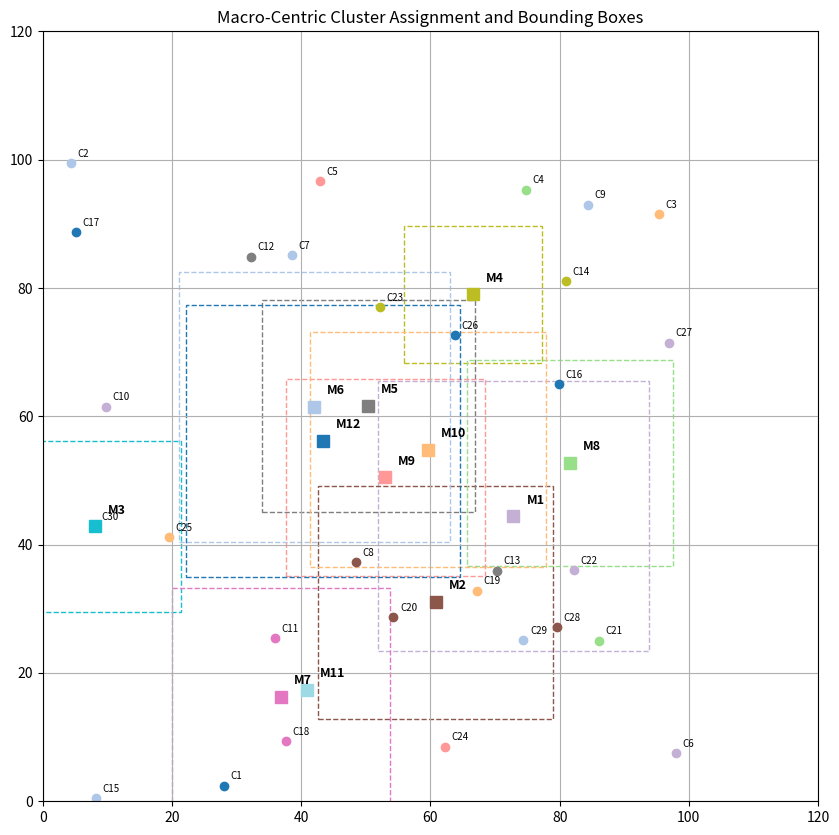
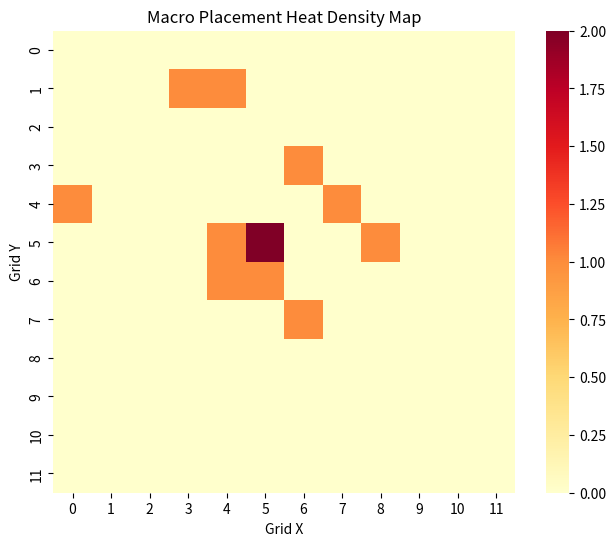

Source code (Python) for these figures, in order:
import numpy as np
import matplotlib.pyplot as plt
import matplotlib.cm as cm
import matplotlib.colors as mcolors
import seaborn as sns
import pandas as pd
import random
from collections import defaultdict

# === Step 1: Define More Macros and Clusters ===

# Expand sample macros and clusters
macros = [f'M{i+1}' for i in range(12)]
clusters = [f'C{i+1}' for i in range(30)]

# Randomly generate connectivity weights
np.random.seed(42)
connectivity = {cluster: {macro: np.random.randint(0, 100) for macro in macros} for cluster in clusters}

# === Step 2: Assign each cluster to the macro with highest connectivity ===

assigned_macro = {}
macro_to_clusters = defaultdict(list)

for cluster in clusters:
    best_macro = max(connectivity[cluster], key=connectivity[cluster].get)
    assigned_macro[cluster] = best_macro
    macro_to_clusters[best_macro].append(cluster)

# === Step 3: Generate Random Positions and Areas for Clusters ===

cluster_positions = {}
cluster_areas = {}
for cluster in clusters:
    cluster_positions[cluster] = np.random.rand(2) * 100
    cluster_areas[cluster] = np.random.randint(100, 500)

# === Step 4: Compute Macro Centroids and Bounding Boxes ===

macro_positions = {}
cluster_bounding_boxes = {}

for macro in macros:
    assigned_clusters = macro_to_clusters[macro]
    if not assigned_clusters:
        macro_positions[macro] = np.random.rand(2) * 100
        continue

    total_weight = sum(connectivity[c][macro] for c in assigned_clusters)
    weighted_x = sum(cluster_positions[c][0] * connectivity[c][macro] for c in assigned_clusters)
    weighted_y = sum(cluster_positions[c][1] * connectivity[c][macro] for c in assigned_clusters)
    centroid = np.array([weighted_x / total_weight, weighted_y / total_weight])
    macro_positions[macro] = centroid

    total_area = sum(cluster_areas[c] for c in assigned_clusters)
    target_util = 0.7
    box_area = total_area / target_util
    box_width = box_height = np.sqrt(box_area)
    box_corner = centroid - box_width / 2
    cluster_bounding_boxes[macro] = (box_corner, box_width)

# === Step 5: Assign Unique Colors to Macros ===

macro_list = list(macro_to_clusters.keys())
num_macros = len(macro_list)
colormap = cm.get_cmap('tab20', num_macros)
colors = {macro: mcolors.to_hex(colormap(i)) for i, macro in enumerate(macro_list)}

# === Step 6: Plot Layout with Bounding Boxes ===

fig, ax = plt.subplots(figsize=(10, 10))

for cluster in clusters:
    x, y = cluster_positions[cluster]
    macro = assigned_macro[cluster]
    ax.plot(x, y, 'o', label=cluster, color=colors[macro])
    ax.text(x + 1, y + 1, cluster, fontsize=7)

for macro in macros:
    if macro in macro_positions:
        x, y = macro_positions[macro]
        ax.plot(x, y, 's', markersize=8, color=colors[macro])
        ax.text(x + 2, y + 2, macro, fontsize=9, weight='bold')
        
        corner, width = cluster_bounding_boxes.get(macro, (None, None))
        if corner is not None:
            rect = plt.Rectangle(corner, width, width, linewidth=1, edgecolor=colors[macro], facecolor='none', linestyle='--')
            ax.add_patch(rect)

ax.set_xlim(0, 120)
ax.set_ylim(0, 120)
ax.set_title("Macro-Centric Cluster Assignment and Bounding Boxes")
plt.grid(True)
layout_plot_path = "./updated_macro_cluster_layout.png"
plt.savefig(layout_plot_path)

# === Step 7: Create Macro Density Heatmap ===

grid_size = 10
grid_resolution = 120 // grid_size
density_grid = np.zeros((grid_resolution, grid_resolution))

for pos in macro_positions.values():
    x_idx = min(int(pos[0] // grid_size), grid_resolution - 1)
    y_idx = min(int(pos[1] // grid_size), grid_resolution - 1)
    density_grid[y_idx, x_idx] += 1

df_density = pd.DataFrame(density_grid)

plt.figure(figsize=(8, 6))
sns.heatmap(df_density, cmap='YlOrRd', cbar=True, square=True)
plt.title("Macro Placement Heat Density Map")
plt.xlabel("Grid X")
plt.ylabel("Grid Y")

heatmap_path = "./updated_macro_density_heatmap.png"
plt.savefig(heatmap_path)

layout_plot_path, heatmap_path
